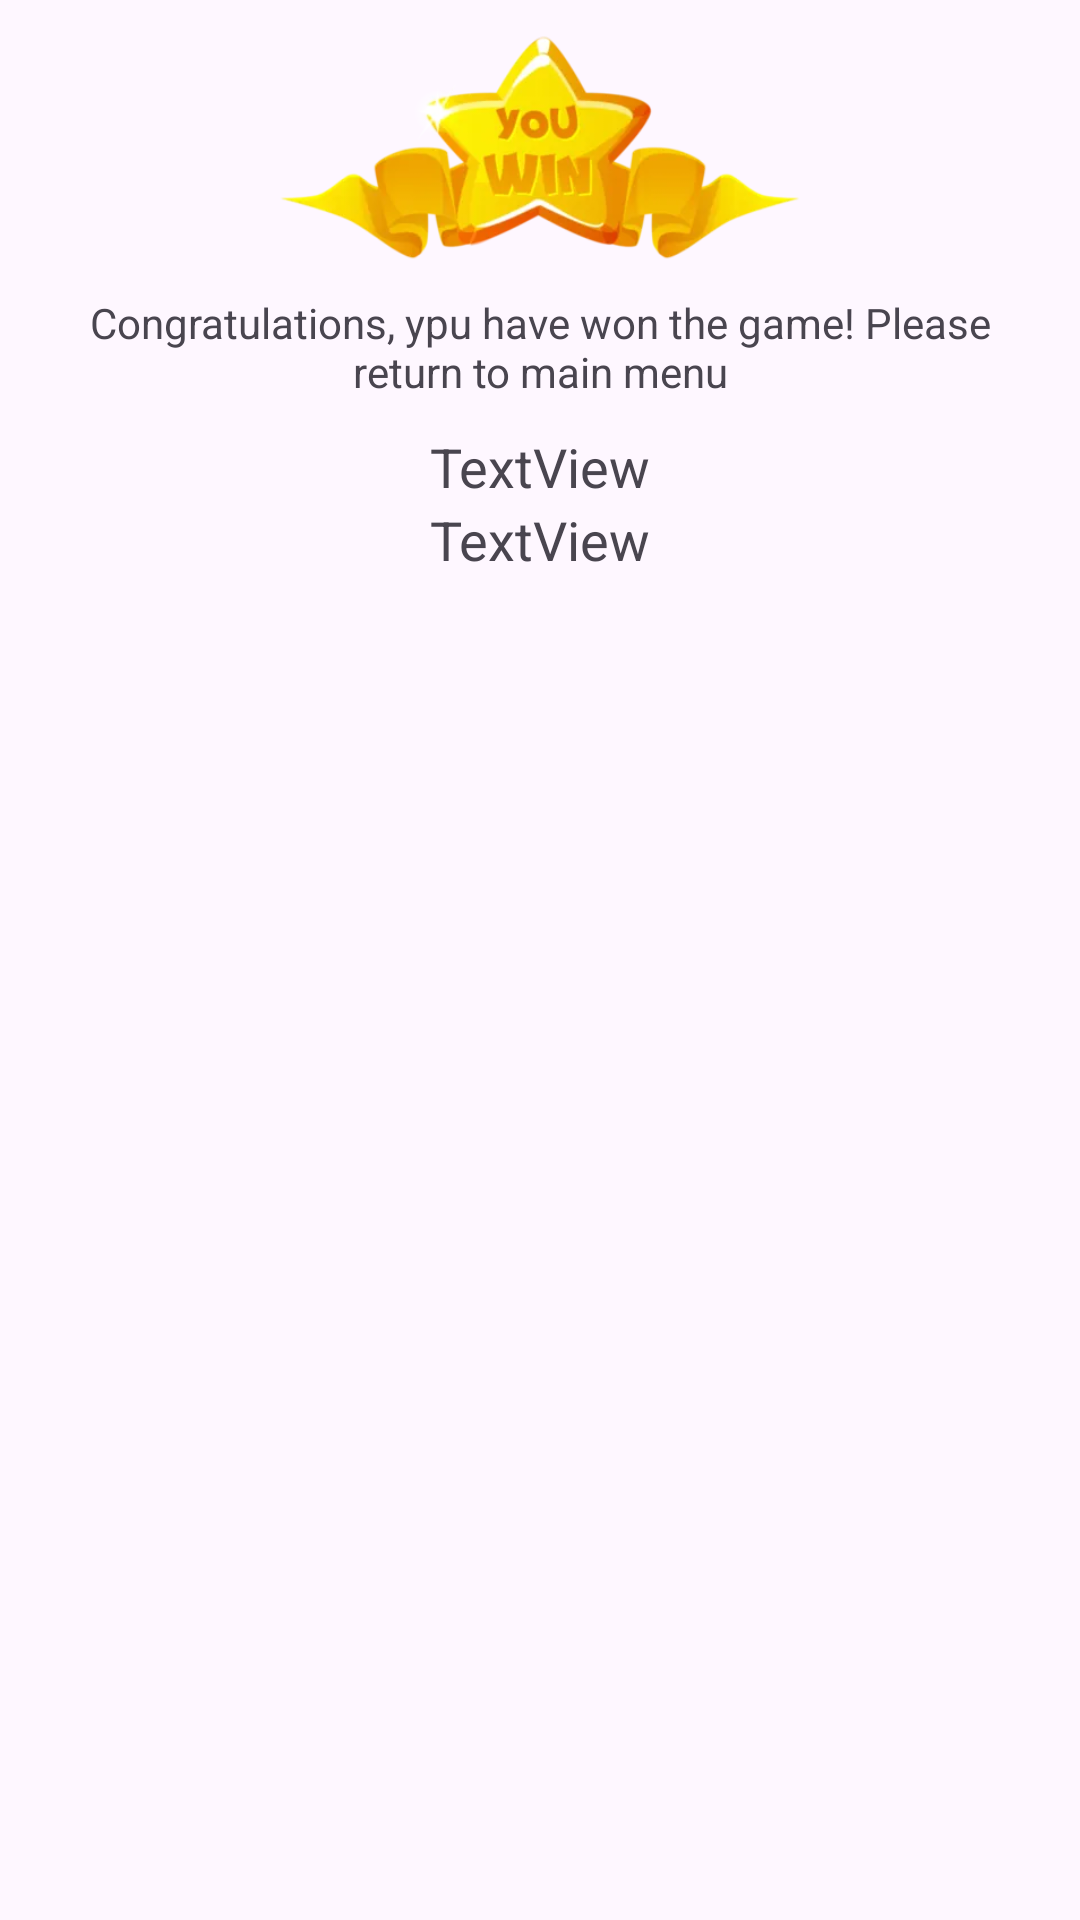

Reconstruct the res/layout file that produces this screen, plus the resources it refers to.
<!-- AndroidManifest.xml: application theme Theme.Pexeso2023 -->
<!-- res/layout/dialog.xml -->
<?xml version="1.0" encoding="utf-8"?>
<LinearLayout xmlns:android="http://schemas.android.com/apk/res/android"
    xmlns:app="http://schemas.android.com/apk/res-auto"
    android:id="@+id/dialog_LL"
    android:layout_width="match_parent"
    android:layout_height="wrap_content"
    android:layout_margin="10dp"
    android:background="#00FFFFFF"
    android:orientation="vertical"
    android:padding="8dp">

    <ImageView
        android:id="@+id/imageView"
        android:layout_width="match_parent"
        android:layout_height="80dp"
        app:srcCompat="@drawable/you_won" />

    <TextView
        android:id="@+id/textView2"
        android:layout_width="match_parent"
        android:layout_height="wrap_content"
        android:layout_margin="10dp"
        android:gravity="center"
        android:text="Congratulations, ypu have won the game! Please return to main menu" />

    <TextView
        android:id="@+id/yourTime_textView"
        android:layout_width="match_parent"
        android:layout_height="wrap_content"
        android:gravity="center"
        android:text="TextView"
        android:textAppearance="@style/TextAppearance.AppCompat.Medium" />

    <TextView
        android:id="@+id/bestTime_textView"
        android:layout_width="match_parent"
        android:layout_height="wrap_content"
        android:gravity="center"
        android:text="TextView"
        android:textAppearance="@style/TextAppearance.AppCompat.Medium" />
</LinearLayout>
<!-- resources referenced by this layout -->
<resources>
  <!-- drawable you_won: webp bitmap (drawable, 13190 bytes) -->
  <style name="Theme.Pexeso2023" parent="Base.Theme.Pexeso2023" />
  <style name="Base.Theme.Pexeso2023" parent="Theme.Material3.DayNight.NoActionBar">
          
          
      </style>
</resources>
